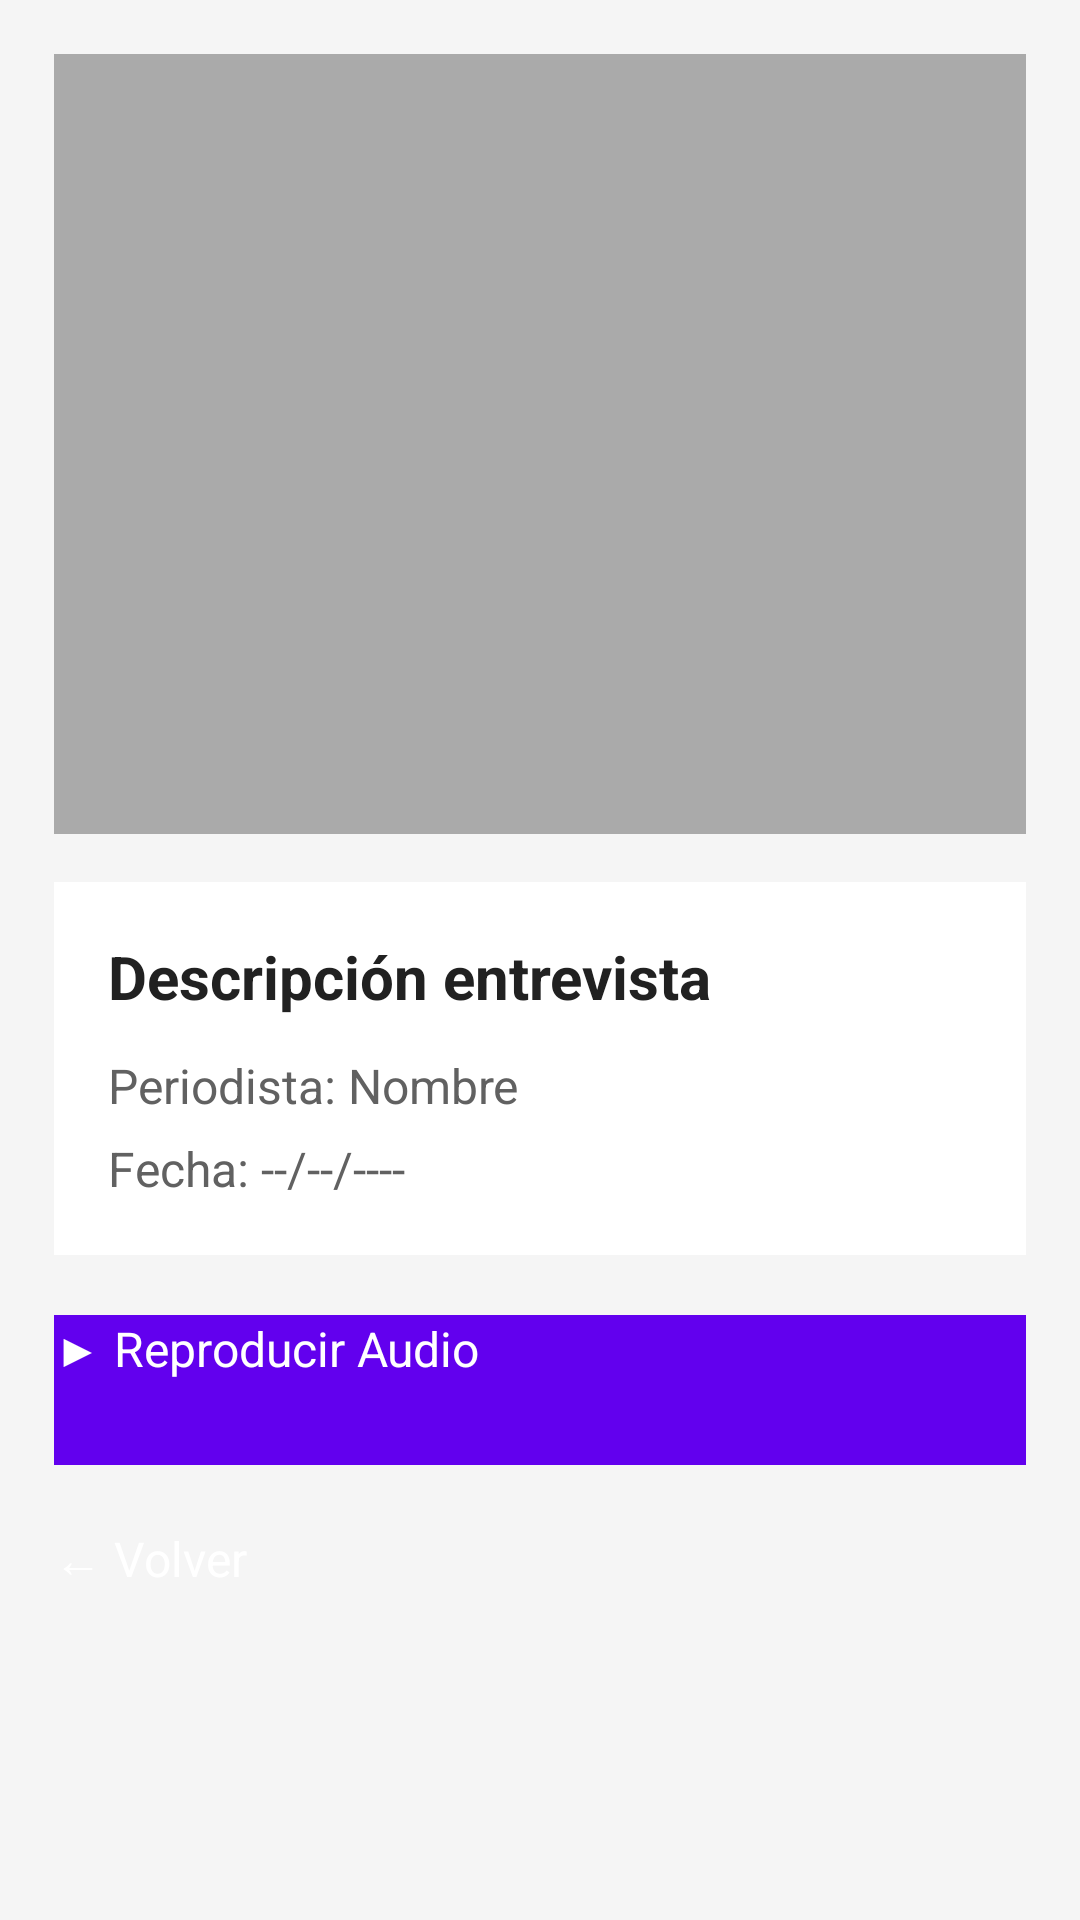

Layout XML and referenced resources for this Android screen:
<!-- AndroidManifest.xml: activity theme Theme.ExamenParcial3 -->
<!-- res/layout/activity_ver_entrevista_detalle.xml -->
<?xml version="1.0" encoding="utf-8"?>
<ScrollView xmlns:android="http://schemas.android.com/apk/res/android"
    android:layout_width="match_parent"
    android:layout_height="match_parent"
    android:background="#F5F5F5">

    <LinearLayout
        android:layout_width="match_parent"
        android:layout_height="wrap_content"
        android:orientation="vertical"
        android:padding="18dp">

        
        <ImageView
            android:id="@+id/ivDetalleImagen"
            android:layout_width="match_parent"
            android:layout_height="260dp"
            android:scaleType="centerCrop"
            android:background="@android:color/darker_gray"
            android:adjustViewBounds="true"
            android:clipToOutline="true"
            android:outlineProvider="bounds"
            android:contentDescription="Imagen de la entrevista" />

        
        <LinearLayout
            android:layout_width="match_parent"
            android:layout_height="wrap_content"
            android:orientation="vertical"
            android:padding="18dp"
            android:background="@android:color/white"
            android:layout_marginTop="16dp"
            android:elevation="4dp"
            android:backgroundTint="@android:color/white"
            android:clipToOutline="true"
            android:outlineProvider="bounds">

            <TextView
                android:id="@+id/tvDetalleDescripcion"
                android:layout_width="match_parent"
                android:layout_height="wrap_content"
                android:text="Descripción entrevista"
                android:textStyle="bold"
                android:textSize="20sp"
                android:textColor="#212121"
                android:layout_marginBottom="12dp" />

            <TextView
                android:id="@+id/tvDetallePeriodista"
                android:layout_width="match_parent"
                android:layout_height="wrap_content"
                android:text="Periodista: Nombre"
                android:textSize="16sp"
                android:textColor="#616161"
                android:layout_marginBottom="6dp" />

            <TextView
                android:id="@+id/tvDetalleFecha"
                android:layout_width="match_parent"
                android:layout_height="wrap_content"
                android:text="Fecha: --/--/----"
                android:textSize="16sp"
                android:textColor="#616161" />
        </LinearLayout>

        
        <Button
            android:id="@+id/btnReproducirAudio"
            android:layout_width="match_parent"
            android:layout_height="50dp"
            android:text="▶ Reproducir Audio"
            android:textSize="16sp"
            android:textColor="@android:color/white"
            android:layout_marginTop="20dp"
            android:backgroundTint="@color/purple_500"
            android:background="@color/purple_500" />

        
        <Button
            android:id="@+id/btnVolverDetalle"
            android:layout_width="match_parent"
            android:layout_height="50dp"
            android:text="← Volver"
            android:textSize="16sp"
            android:textColor="@android:color/white"
            android:layout_marginTop="20dp"
            android:backgroundTint="@color/purple_500" />

    </LinearLayout>
</ScrollView>
<!-- resources referenced by this layout -->
<resources>
  <style name="Theme.ExamenParcial3" parent="Base.Theme.ExamenParcial3">
          
          <item name="android:navigationBarColor">@android:color/transparent</item>
          <item name="android:statusBarColor">@android:color/transparent</item>
          <item name="android:windowLightStatusBar">?attr/isLightTheme</item>
      </style>
  <!-- not gathered from this repository: default colours our renderer supplied (Android Studio template values) -->
  <color name="purple_500">#FF6200EE</color>
</resources>
